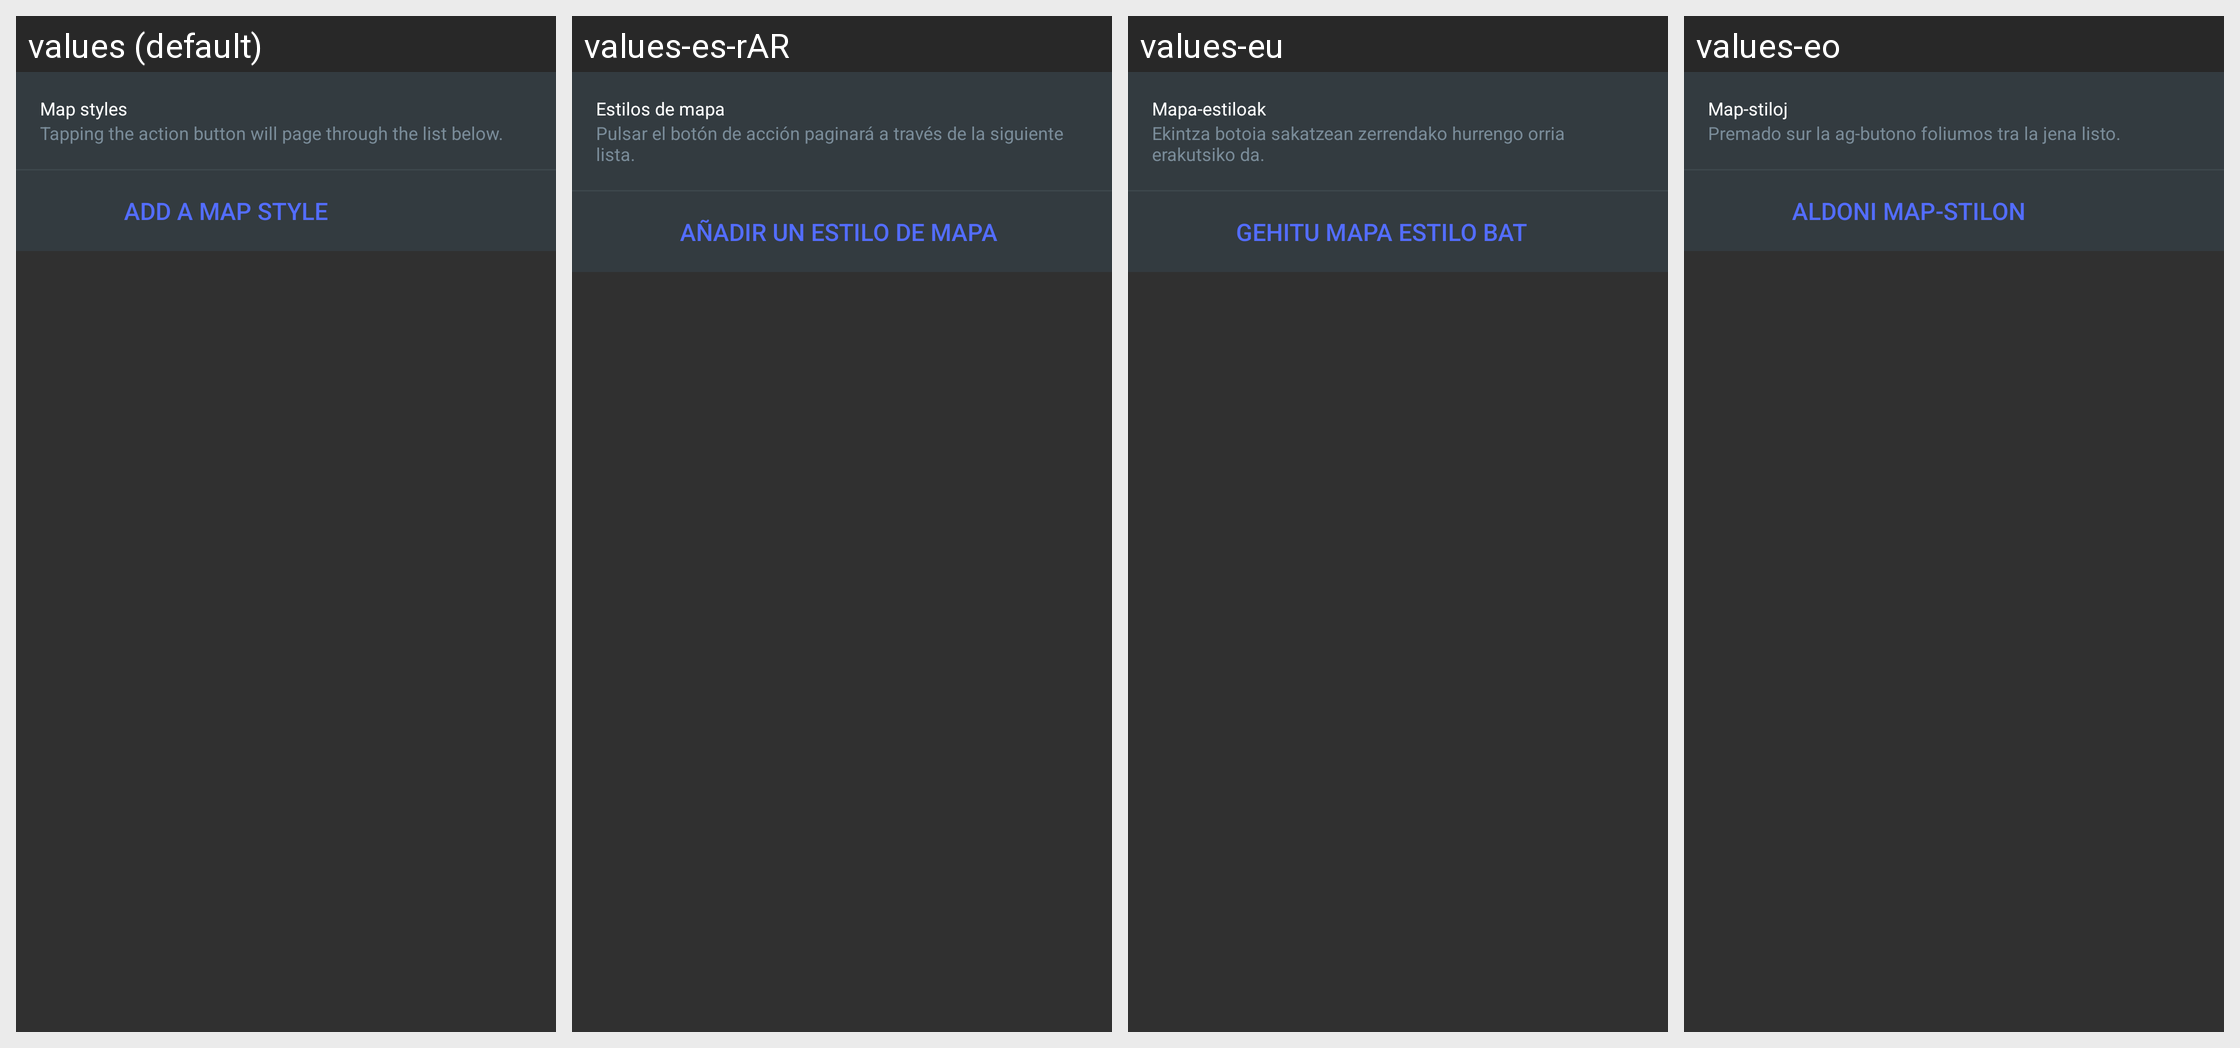

Translations of the strings shown on this Android screen, per locale in the grid:
Android screen res/layout/quick_action_switchable_action.xml rendered under 4 locales, left to right: values (default), values-es-rAR, values-eu, values-eo. Device: Nexus 5 (rendered at 1080×1920; each locale shown at half size, 540×960, under a caption strip naming it); theme OsmandDarkTheme.
Other locales in the repository, not shown: values-af, values-ar, values-az, values-be, values-be-rBY, values-bg, values-bn, values-bs, values-ca, values-cs, values-cy, values-da, values-de, values-el, values-en-rGB, values-es, values-es-rUS, values-et, values-fa, values-fi, values-fr, values-gl, values-he, values-hr, values-hu, values-hy, values-id, values-is, values-it, values-ja, values-ka, values-kn, values-ko, values-ku, values-lt, values-lv, values-ml, values-mr, values-nb, values-nl, values-nn, values-pl, values-pt, values-pt-rBR, values-ro, values-ru, values-sc, values-sk, values-sl, values-sq, values-sr, values-sv, values-tr, values-uk, values-vi, values-zh-rCN, values-zh-rTW.
Strings drawn on this screen, with the default value and each locale's value (text and hints the layout hard-codes, and strings that could not be matched under every locale, appear in the picture but are not listed):

quick_action_map_styles
  values: Map styles
  values-es-rAR: Estilos de mapa
  values-eu: Mapa-estiloak
  values-eo: Map-stiloj

quick_action_map_style_action
  values: Add a map style
  values-es-rAR: Añadir un estilo de mapa
  values-eu: Gehitu mapa estilo bat
  values-eo: Aldoni map-stilon
